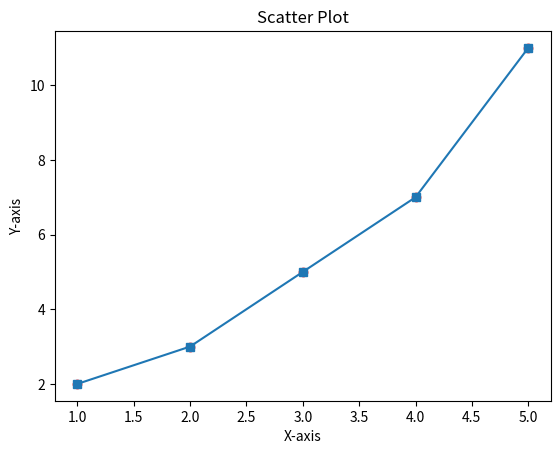

The script that saved this image:
import matplotlib.pyplot as plt
# Sample data
x = [1, 2, 3, 4, 5]
y = [2, 3, 5, 7, 11]
# Create a plot
plt.plot(x, y, marker='s')
# Add title and labels
plt.title('Simple Line Plot')
plt.xlabel('X-axis')
plt.ylabel('Y-axis')
# Show the plot
plt.show()
import matplotlib.pyplot as plt

# Sample data
x = [1, 2, 3, 4, 5]
y = [2, 3, 5, 7, 11]
# Create a scatter plot
plt.scatter(x, y, color='red', marker='o')
# Add title and labels
plt.title('Scatter Plot')
plt.xlabel('X-axis')
plt.ylabel('Y-axis')
# Show the plot
plt.show()

